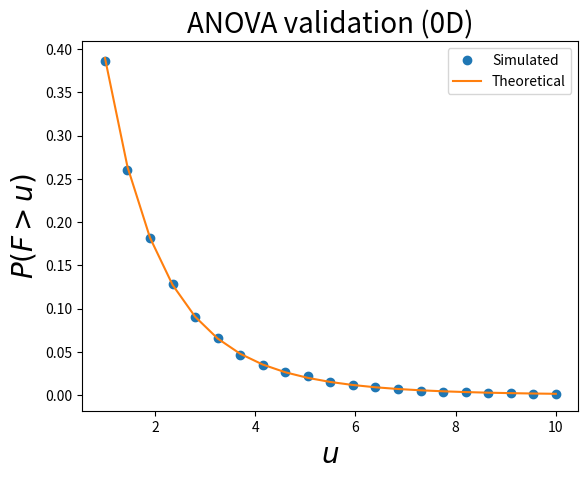

Recreate this plot in Python.

from math import sqrt
import numpy as np
from scipy import stats
import matplotlib.pyplot as plt

eps           = np.finfo(float).eps


def here_anova1(Y, X, X0, Xi, X0i, df):
    ### estimate parameters:
    b         = Xi @ Y
    eij       = Y - X @ b
    R         = eij.T @ eij
    ### reduced design:
    b0        = X0i @ Y
    eij0      = Y - X0 @ b0
    R0        = eij0.T @ eij0
    ### compute F statistic:
    F         = ((np.diag(R0)-np.diag(R))/df[0]) / (np.diag(R+eps)/df[1])
    return F


def here_design_matrices(nResponses, nGroups):
    nTotal    = sum(nResponses)
    X         = np.zeros((nTotal,nGroups))
    i0        = 0
    for i,n in enumerate(nResponses):
        X[i0:i0+n,i] = 1
        i0   += n
    X0        = np.ones((nTotal,1))
    Xi,X0i    = np.linalg.pinv(X), np.linalg.pinv(X0) #pseudo-inverses
    return X,X0,Xi,X0i




#(0) Set parameters:
np.random.seed(0)
nResponses  = 6,8,5  #responses per group
nIterations = 5000
### derived parameters:
nGroups     = len(nResponses)
nTotal      = sum(nResponses)
df          = nGroups-1, nTotal-nGroups
X,X0,Xi,X0i = here_design_matrices(nResponses, nGroups)


#(1) Generate random data and compute test statistic:
F             = []
for i in range(nIterations):
    y         = np.random.randn(nTotal)
    y         = y[:,np.newaxis]
    F.append( here_anova1(y, X, X0, Xi, X0i, df) )
F             = np.asarray(F)


#(2) Survival functions:
heights       = np.linspace(1, 10, 21)
sf            = np.array(  [ (F>h).mean()  for h in heights]  )
sfE           = stats.f.sf(heights, df[0], df[1])


#(3) Plot results:
plt.close('all')
ax            = plt.axes()
ax.plot(heights, sf, 'o', label='Simulated')
ax.plot(heights, sfE, '-', label='Theoretical')
ax.set_xlabel('$u$', size=20)
ax.set_ylabel('$P (F > u)$', size=20)
ax.legend()
ax.set_title('ANOVA validation (0D)', size=20)
plt.show()



